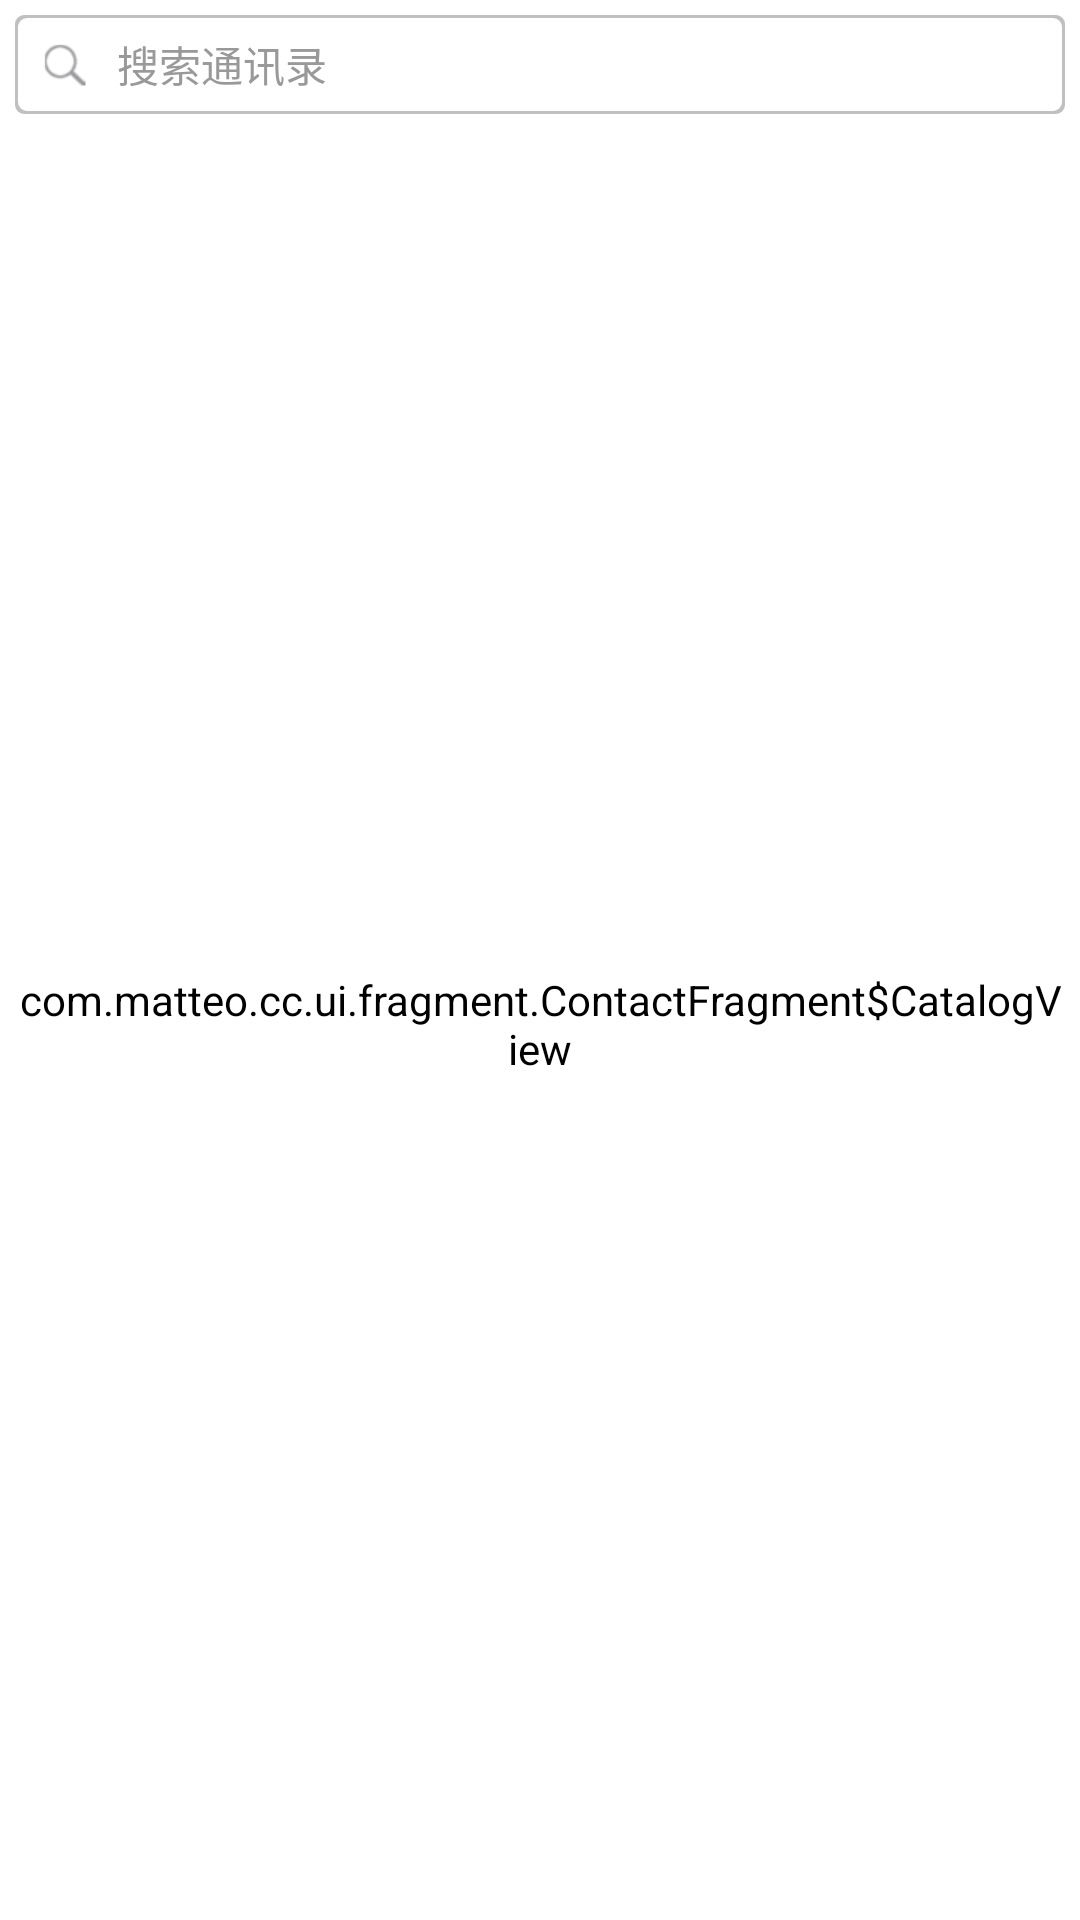

Write the Android layout XML for this screen, with the resource values it uses.
<!-- AndroidManifest.xml: application theme AppTheme -->
<!-- res/layout/fragment_contact.xml -->
<?xml version="1.0" encoding="utf-8"?>
<LinearLayout xmlns:android="http://schemas.android.com/apk/res/android"
    android:layout_width="match_parent"
    android:layout_height="match_parent"
    android:orientation="vertical" >

    <EditText
        android:id="@+id/etKeyword"
        style="@style/search"
        android:layout_width="match_parent"
        android:layout_height="wrap_content"
        android:layout_margin="5dp"
        android:hint="@string/search_contacts" />

    <FrameLayout
        android:layout_width="match_parent"
        android:layout_height="0dp"
        android:layout_weight="1" >

        <com.matteo.cc.ui.view.xlistview.XListView
            android:id="@+id/lvContacts"
            android:layout_width="match_parent"
            android:layout_height="match_parent"  />

        <view
            android:id="@+id/cvCatalog"
            android:layout_width="wrap_content"
            android:layout_height="match_parent"
            android:layout_gravity="right|center"
            android:layout_margin="5dp"
            class="com.matteo.cc.ui.fragment.ContactFragment$CatalogView" >
        </view>
        <TextView 
            android:id="@+id/tvCatalog"
            android:layout_width="wrap_content"
            android:layout_height="wrap_content"
            android:textColor="@color/green"
            android:textStyle="bold"
            android:layout_gravity="center"
            android:textSize="36sp"
            android:padding="15dp"
            android:background="@drawable/catalog_bg"
            android:visibility="gone"
            android:text="#"/>
    </FrameLayout>

</LinearLayout>
<!-- resources referenced by this layout -->
<resources>
  <color name="green">#13a86b</color>
  <!-- drawable catalog_bg (drawable) -->
  <?xml version="1.0" encoding="utf-8"?>
  <layer-list xmlns:android="http://schemas.android.com/apk/res/android" >
  
      <item>
          <shape>
              <solid android:color="@color/green" />
  
              <corners android:radius="5dp" />
          </shape>
      </item>
      <item
          android:bottom="3dp"
          android:left="3dp"
          android:right="3dp"
          android:top="3dp">
          <shape>
              <solid android:color="@color/white" />
  
              <corners android:radius="5dp" />
          </shape>
      </item>
  
  </layer-list>
  <string name="search_contacts">搜索通讯录</string>
  <style name="search">
          <item name="android:background">@drawable/search_et_bg</item>
          <item name="android:singleLine">true</item>
          <item name="android:textColor">@color/font_gray</item>
          <item name="android:textColorHint">@color/font_light_gray</item>
          <item name="android:textSize">14sp</item>
          <item name="android:paddingLeft">34dp</item>
          <item name="android:paddingTop">5dp</item>
          <item name="android:paddingBottom">5dp</item>
      </style>
  <style name="AppTheme" parent="@android:style/Theme.NoTitleBar">
          <item name="android:background">@color/white</item>
          <item name="android:windowAnimationStyle">@null</item>
          <item name="android:windowSoftInputMode">stateHidden|stateAlwaysHidden</item>
          
      </style>
  <color name="white">#FFFFFF</color>
  <!-- drawable search_et_bg (drawable) -->
  <?xml version="1.0" encoding="utf-8"?>
  <layer-list xmlns:android="http://schemas.android.com/apk/res/android" >
  
      <item>
          <shape>
              <solid android:color="@color/gray" />
  
              <corners android:radius="3dp" />
          </shape>
      </item>
      <item
          android:bottom="1dp"
          android:left="1dp"
          android:right="1dp"
          android:top="1dp">
          <shape>
              <solid android:color="@color/white" />
  
              <corners android:radius="3dp" />
          </shape>
      </item>
      <item
          android:bottom="4dp"
          android:left="4dp"
          android:top="4dp">
          <bitmap
              android:gravity="left|center"
              android:src="@drawable/search" />
      </item>
  
  </layer-list>
  <color name="font_gray">#666666</color>
  <color name="font_light_gray">#999999</color>
  <color name="gray">#c0c0c0</color>
  <!-- drawable search: png bitmap (drawable-xhdpi, 4209 bytes) -->
</resources>
